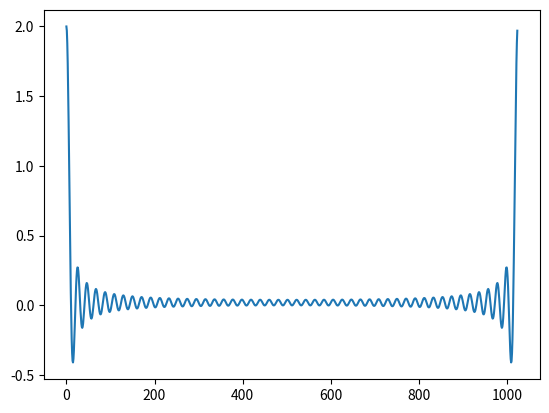

Generate this figure with matplotlib:
import scipy.signal as signal
from scipy.fft import fft, fftshift

import numpy as np
import matplotlib.pyplot as plt

# signal
t = np.zeros(50) + np.ones(50) + np.zeros(50)

# rychlá Fourierova transformace
f = fft(t, 1024) / (len(t)/2.0)

# rozsah normalizovaných frekvencí na x-ové ose
freq = np.linspace(-0.5, 0.5, len(f))

#response = np.abs(fftshift(f / abs(f).max()))

# vykreslení výsledného signálu
plt.plot(f)

# uložení grafu s průběhem signálu
plt.savefig("fft_A.png")

# zobrazení grafu
plt.show()
